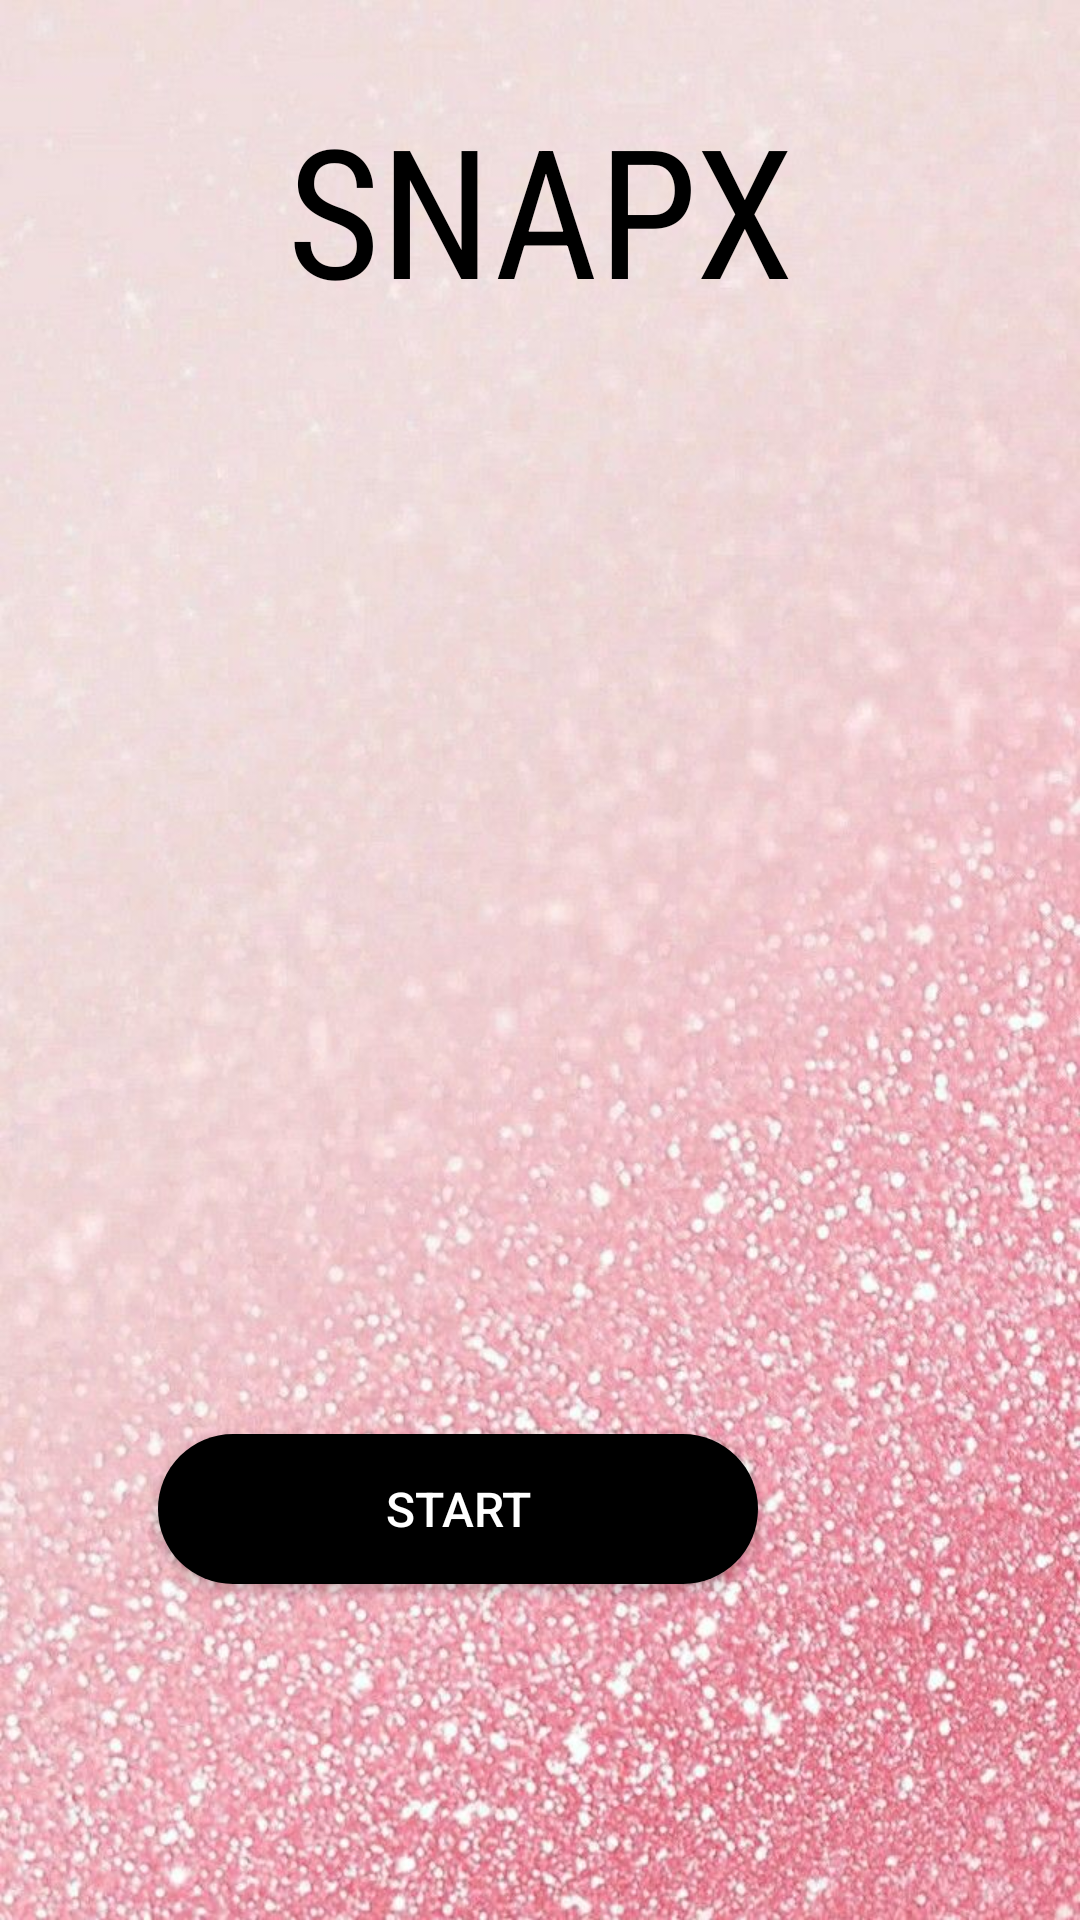

Here is an Android app screen rendered from its layout file. Give the layout XML and the strings, colors and styles it references.
<!-- AndroidManifest.xml: application theme Theme.SNAPX -->
<!-- res/layout/activity_main.xml -->
<?xml version="1.0" encoding="utf-8"?>
<androidx.constraintlayout.widget.ConstraintLayout xmlns:android="http://schemas.android.com/apk/res/android"
    xmlns:app="http://schemas.android.com/apk/res-auto"
    xmlns:tools="http://schemas.android.com/tools"
    android:layout_width="match_parent"
    android:layout_height="match_parent"
    android:background="@drawable/bg78"
    tools:context=".MainActivity">



    <TextView
        android:id="@+id/textView2"
        android:layout_width="250dp"
        android:layout_height="100dp"
        android:fontFamily="sans-serif-condensed"
        android:shadowColor="@color/purple_500"
        android:text="   SNAPX "
        android:textColor="@color/black"
        android:textSize="60sp"
        android:textStyle="normal"
        app:layout_constraintBottom_toBottomOf="@+id/imageView"
        app:layout_constraintEnd_toEndOf="parent"
        app:layout_constraintHorizontal_bias="0.496"
        app:layout_constraintStart_toStartOf="parent"
        app:layout_constraintTop_toTopOf="parent"
        app:layout_constraintVertical_bias="0.095"
        app:layout_constraintVertical_chainStyle="spread" />

    <ImageView
        android:id="@+id/imageView"
        android:layout_width="490dp"
        android:layout_height="411dp"
        android:layout_marginBottom="68dp"
        app:layout_constraintBottom_toTopOf="@+id/start"
        app:layout_constraintEnd_toEndOf="parent"
        app:layout_constraintHorizontal_bias="0.817"
        app:layout_constraintStart_toStartOf="@+id/textView2"
        app:srcCompat="@drawable/snapx" />

    <Button
        android:id="@+id/start"
        android:layout_width="200dp"
        android:layout_height="50dp"
        android:layout_marginBottom="112dp"
        android:background="@drawable/strb"
        android:backgroundTint="@color/black"
        android:text="Start"
        android:textColor="@color/white"
        android:textColorHighlight="@color/DustyPink"
        android:textSize="16sp"
        app:layout_constraintBottom_toBottomOf="parent"
        app:layout_constraintEnd_toEndOf="@+id/imageView"
        app:layout_constraintHorizontal_bias="0.513"
        app:layout_constraintStart_toStartOf="@+id/imageView" />
</androidx.constraintlayout.widget.ConstraintLayout>
<!-- resources referenced by this layout -->
<resources>
  <color name="DustyPink">#D19CAE</color>
  <color name="black">#FF000000</color>
  <color name="purple_500">#FF6200EE</color>
  <color name="white">#FFFFFFFF</color>
  <!-- drawable bg78: jpg bitmap (drawable, 122330 bytes) -->
  <!-- drawable strb (drawable) -->
  <?xml version="1.0" encoding="utf-8"?>
  <selector xmlns:android="http://schemas.android.com/apk/res/android">
      <item>
          <shape android:shape="rectangle">
              <corners android:topLeftRadius="50dp"
                  android:topRightRadius="50dp"
                  android:bottomLeftRadius="50dp"
                  android:bottomRightRadius="50dp"/>
              <solid android:color="@color/black"/>
          </shape>
      </item>
  </selector>
  <style name="Theme.SNAPX" parent="Theme.MaterialComponents.DayNight.DarkActionBar">
          
          <item name="colorPrimary">@color/purple_500</item>
          <item name="colorPrimaryVariant">@color/purple_700</item>
          <item name="colorOnPrimary">@color/white</item>
          
          <item name="colorSecondary">@color/teal_200</item>
          <item name="colorSecondaryVariant">@color/teal_700</item>
          <item name="colorOnSecondary">@color/black</item>
          
          <item name="android:statusBarColor">?attr/colorPrimaryVariant</item>
          
      </style>
  <color name="purple_700">#FF3700B3</color>
  <color name="teal_200">#FF03DAC5</color>
  <color name="teal_700">#FF018786</color>
</resources>
